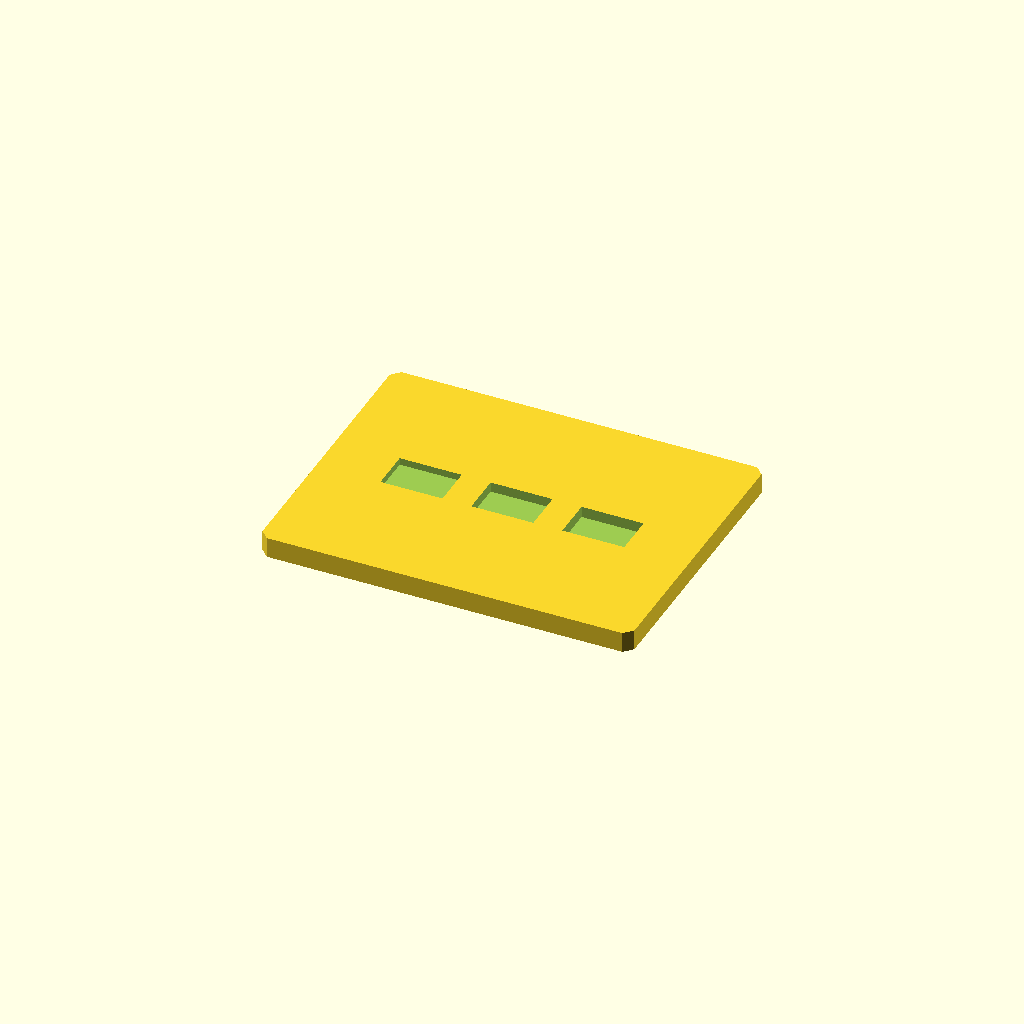
Cell 1: the model at its default parameters.
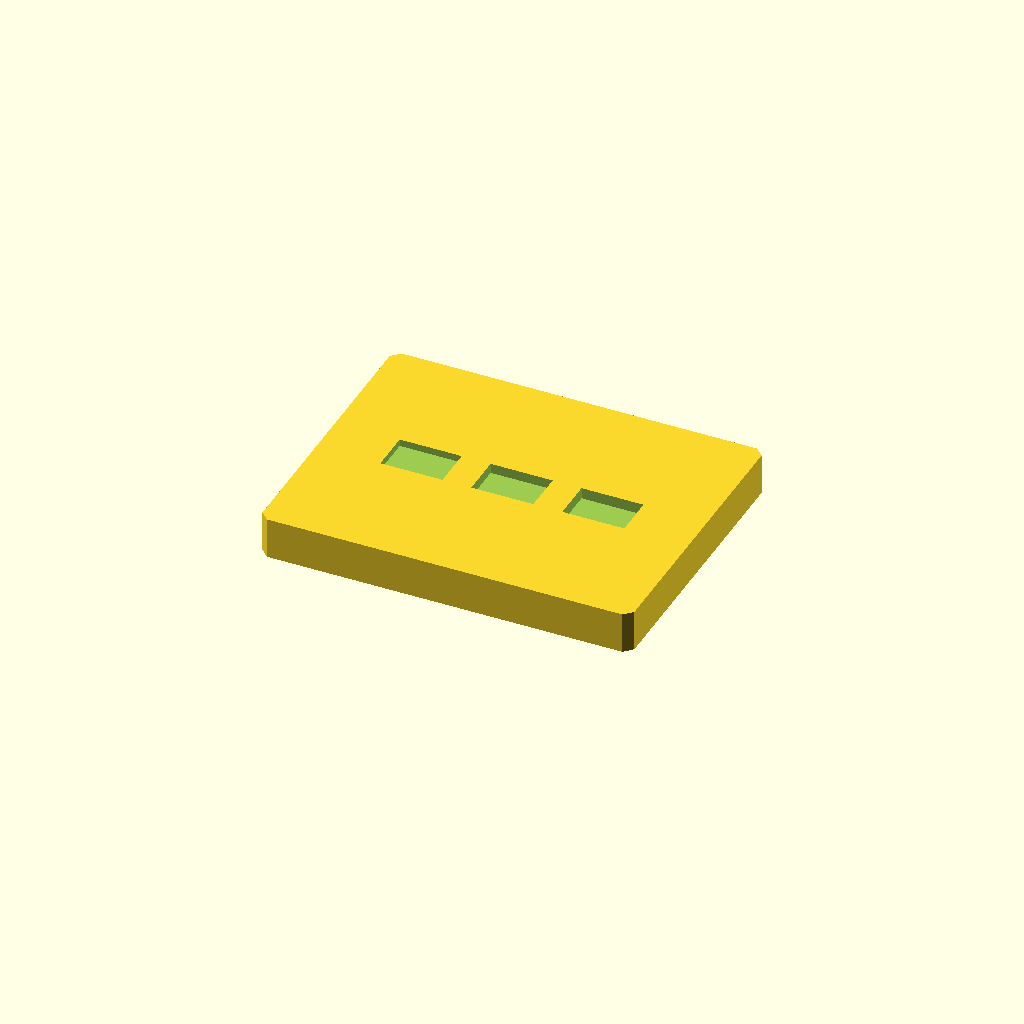
Cell 2: the same model with plate_t = 10.
One fixed orthographic camera (rotation 55°, 0°, 25°; colour scheme Cornfield) for every cell.
Source of the model, optional_data/data/sketch2/voidplates/part_0191.scad:
$fn = 32;

// ----------------------------------------------------------------------
// Windowed plate: 3 voids, 90 x 70 x 5 mm
// ----------------------------------------------------------------------

// --- parameters (mm) ---
plate_l = 90;             // plate length, X
plate_w = 70;             // plate width, Y
plate_t = 5;              // plate thickness, Z
edge_margin = 12;         // wall from the plate edge to any window
windows = 3;              // number of windows in the row
win_l = 15;               // window length
win_w = 10;               // window width
win_pitch = 22;           // window pitch along X
depth_1 = 1.7;            // depth of void 1 (full thickness = through)
depth_2 = 2.4;            // depth of void 2 (full thickness = through)
depth_3 = 2.7;            // depth of void 3 (full thickness = through)
corner_c = 2;             // corner chamfer of the plate

profile = [[2, 0], [88, 0], [90, 2], [90, 68], [88, 70], [2, 70], [0, 68], [0, 2]];  // primary outline, 8 points, counter clockwise
void_1 = [[15.5, 30], [30.5, 30], [30.5, 40], [15.5, 40]];  // window 1 of the row, 4 points
void_2 = [[37.5, 30], [52.5, 30], [52.5, 40], [37.5, 40]];  // window 2 of the row, 4 points
void_3 = [[59.5, 30], [74.5, 30], [74.5, 40], [59.5, 40]];  // window 3 of the row, 4 points

// --- the one profile operation ---
difference() {
  linear_extrude(height = plate_t) polygon(points = profile);
  translate([0, 0, plate_t - depth_1])
    linear_extrude(height = depth_1 + 1) polygon(points = void_1);
  translate([0, 0, plate_t - depth_2])
    linear_extrude(height = depth_2 + 1) polygon(points = void_2);
  translate([0, 0, plate_t - depth_3])
    linear_extrude(height = depth_3 + 1) polygon(points = void_3);
}
Parameter table extracted from the source (name, type, default, range or options):
plate_l: number, default 90
plate_w: number, default 70
plate_t: number, default 5
edge_margin: number, default 12
windows: number, default 3
win_l: number, default 15
win_w: number, default 10
win_pitch: number, default 22
depth_1: number, default 1.7
depth_2: number, default 2.4
depth_3: number, default 2.7
corner_c: number, default 2
